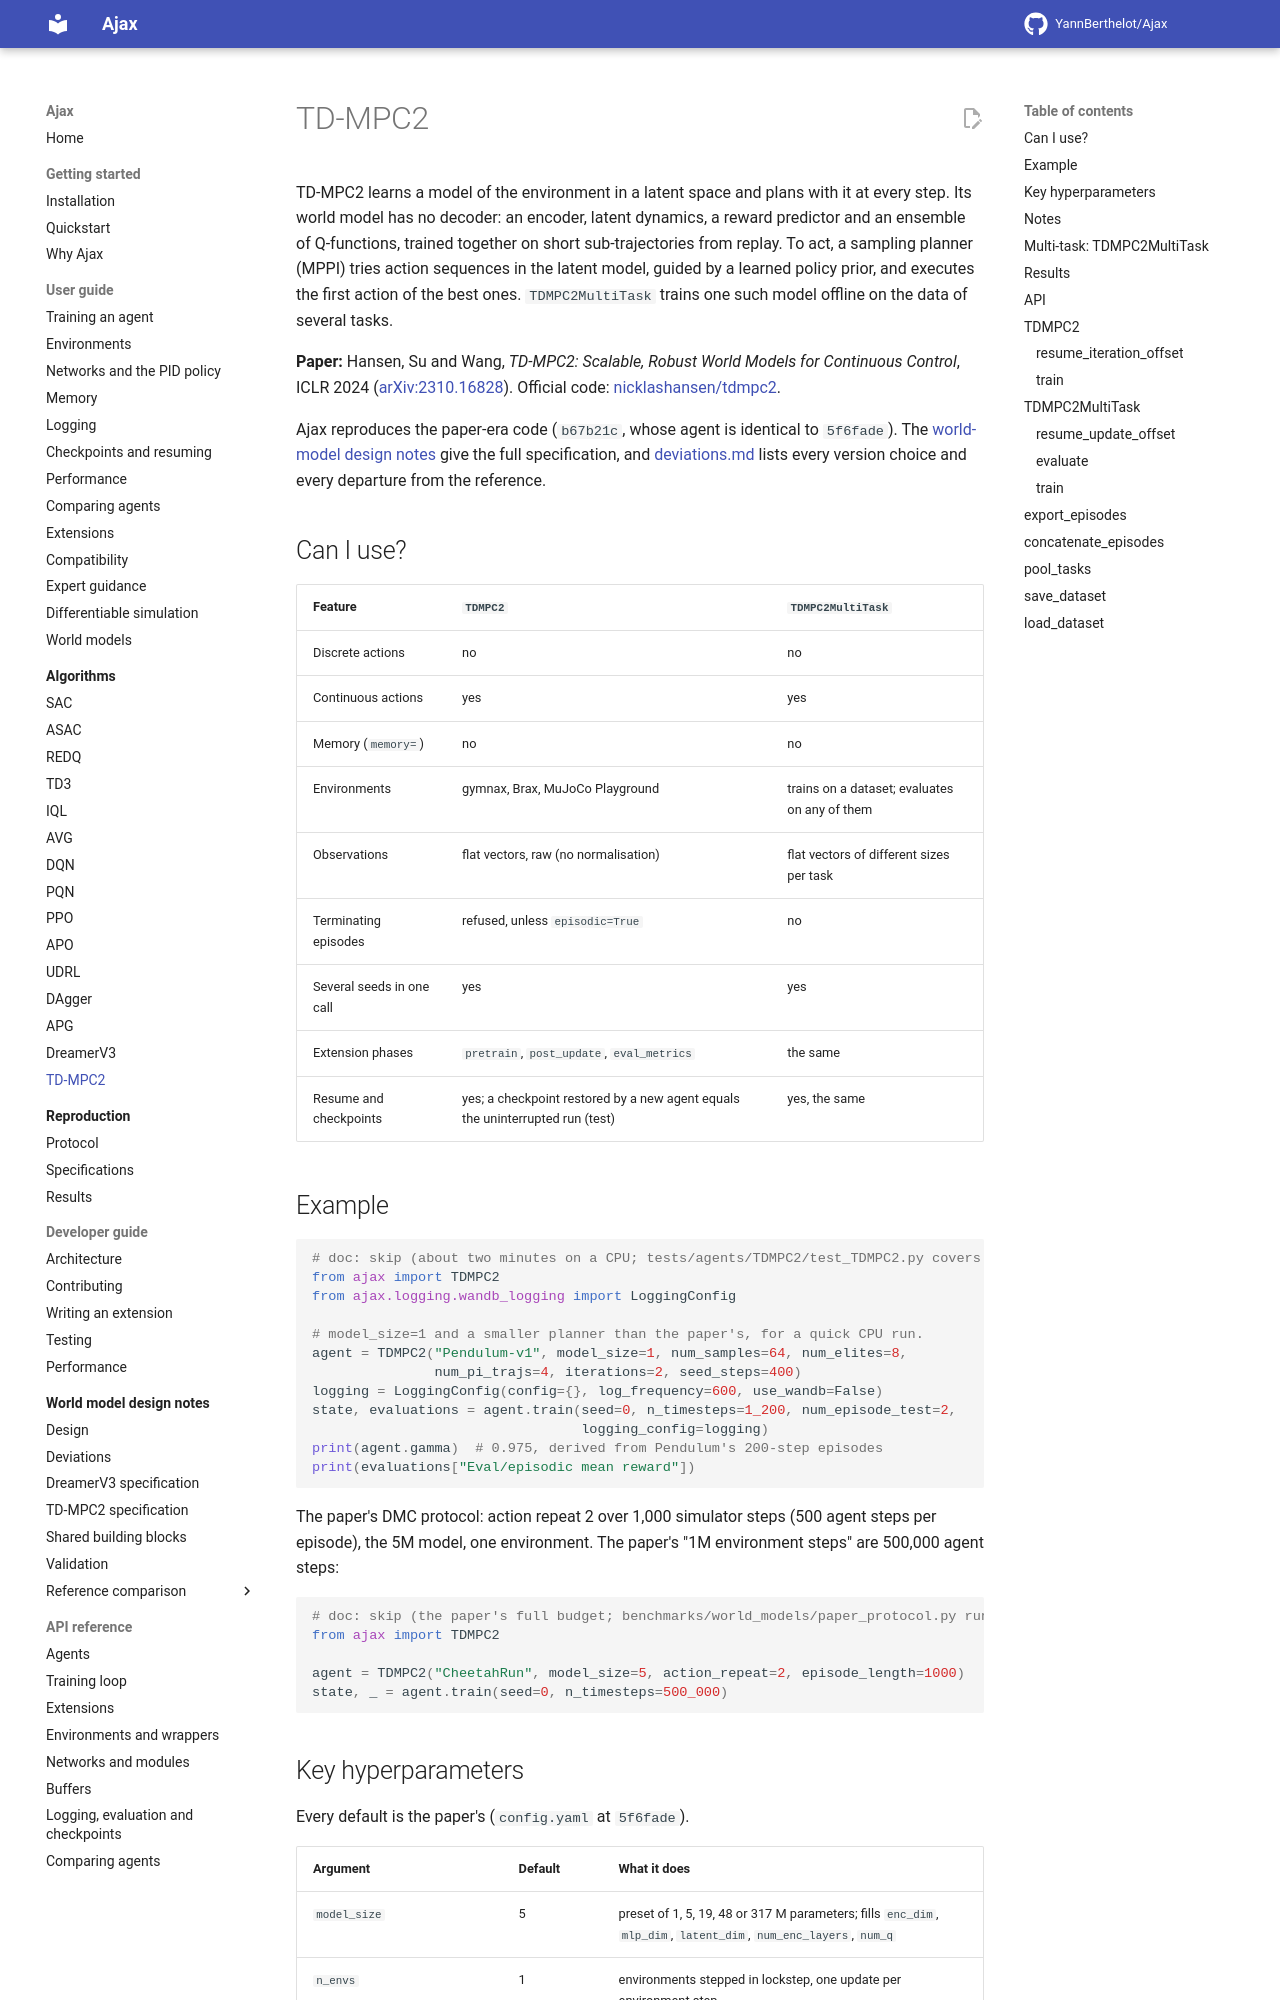

repository: YannBerthelot/Ajax · page: 0.4/algorithms/tdmpc2/index.html · generator: mkdocs

# TD-MPC2

TD-MPC2 learns a model of the environment in a latent space and plans with
it at every step. Its world model has no decoder: an encoder, latent
dynamics, a reward predictor and an ensemble of Q-functions, trained
together on short sub-trajectories from replay. To act, a sampling planner
(MPPI) tries action sequences in the latent model, guided by a learned
policy prior, and executes the first action of the best ones.

**Paper:** Hansen, Su and Wang, *TD-MPC2: Scalable, Robust World Models for
Continuous Control*, ICLR 2024
([arXiv:2310.16828](https://arxiv.org/abs/2310.16828)). Official code:
[nicklashansen/tdmpc2](https://github.com/nicklashansen/tdmpc2). Ajax
reproduces the paper-era code (`b67b21c`, whose agent is identical to
`5f6fade`). The [world-model design notes](../world_models/README.md) give
the full specification, and [deviations.md](../world_models/deviations.md)
lists every version choice and every departure from the reference.
